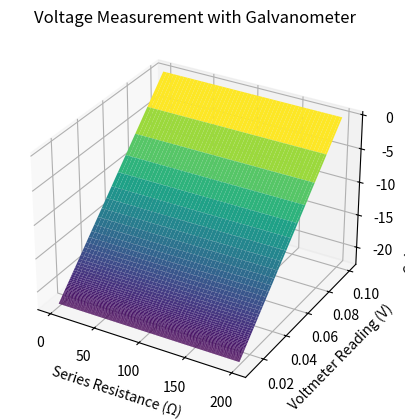

Write Python code to recreate this figure.
import numpy as np
import matplotlib.pyplot as plt
from mpl_toolkits.mplot3d import Axes3D

# Constants
V_full_scale = 0.100  # Full-scale reading in volts
I_g_sensitivity = 50e-6  # Galvanometer sensitivity in amperes
G_internal_resistance = 25.0  # Internal resistance of the galvanometer in ohms

# Create a range of resistance values
R = np.linspace(0, 200, 100)  # You can adjust the range as needed

# Calculate the voltmeter reading for each resistance value
V_meter = V_full_scale / (1 + R / G_internal_resistance)

# Create a 3D plot
fig = plt.figure()
ax = fig.add_subplot(111, projection='3d')

# Plot the 3D surface
X, Y = np.meshgrid(R, V_meter)
Z = I_g_sensitivity * (Y - V_full_scale) + G_internal_resistance * (Y / V_full_scale - 1)
ax.plot_surface(X, Y, Z, cmap='viridis')

# Label the axes
ax.set_xlabel('Series Resistance (Ω)')
ax.set_ylabel('Voltmeter Reading (V)')
ax.set_zlabel('Galvanometer Deflection (A)')

# Show the plot
plt.title('Voltage Measurement with Galvanometer')
plt.show()

# Find the minimum resistance needed for accurate measurement
min_R = R[np.argmin(np.abs(Z))]
print(f"The minimum series resistance needed for accurate measurement is {min_R:.2f} Ω")
